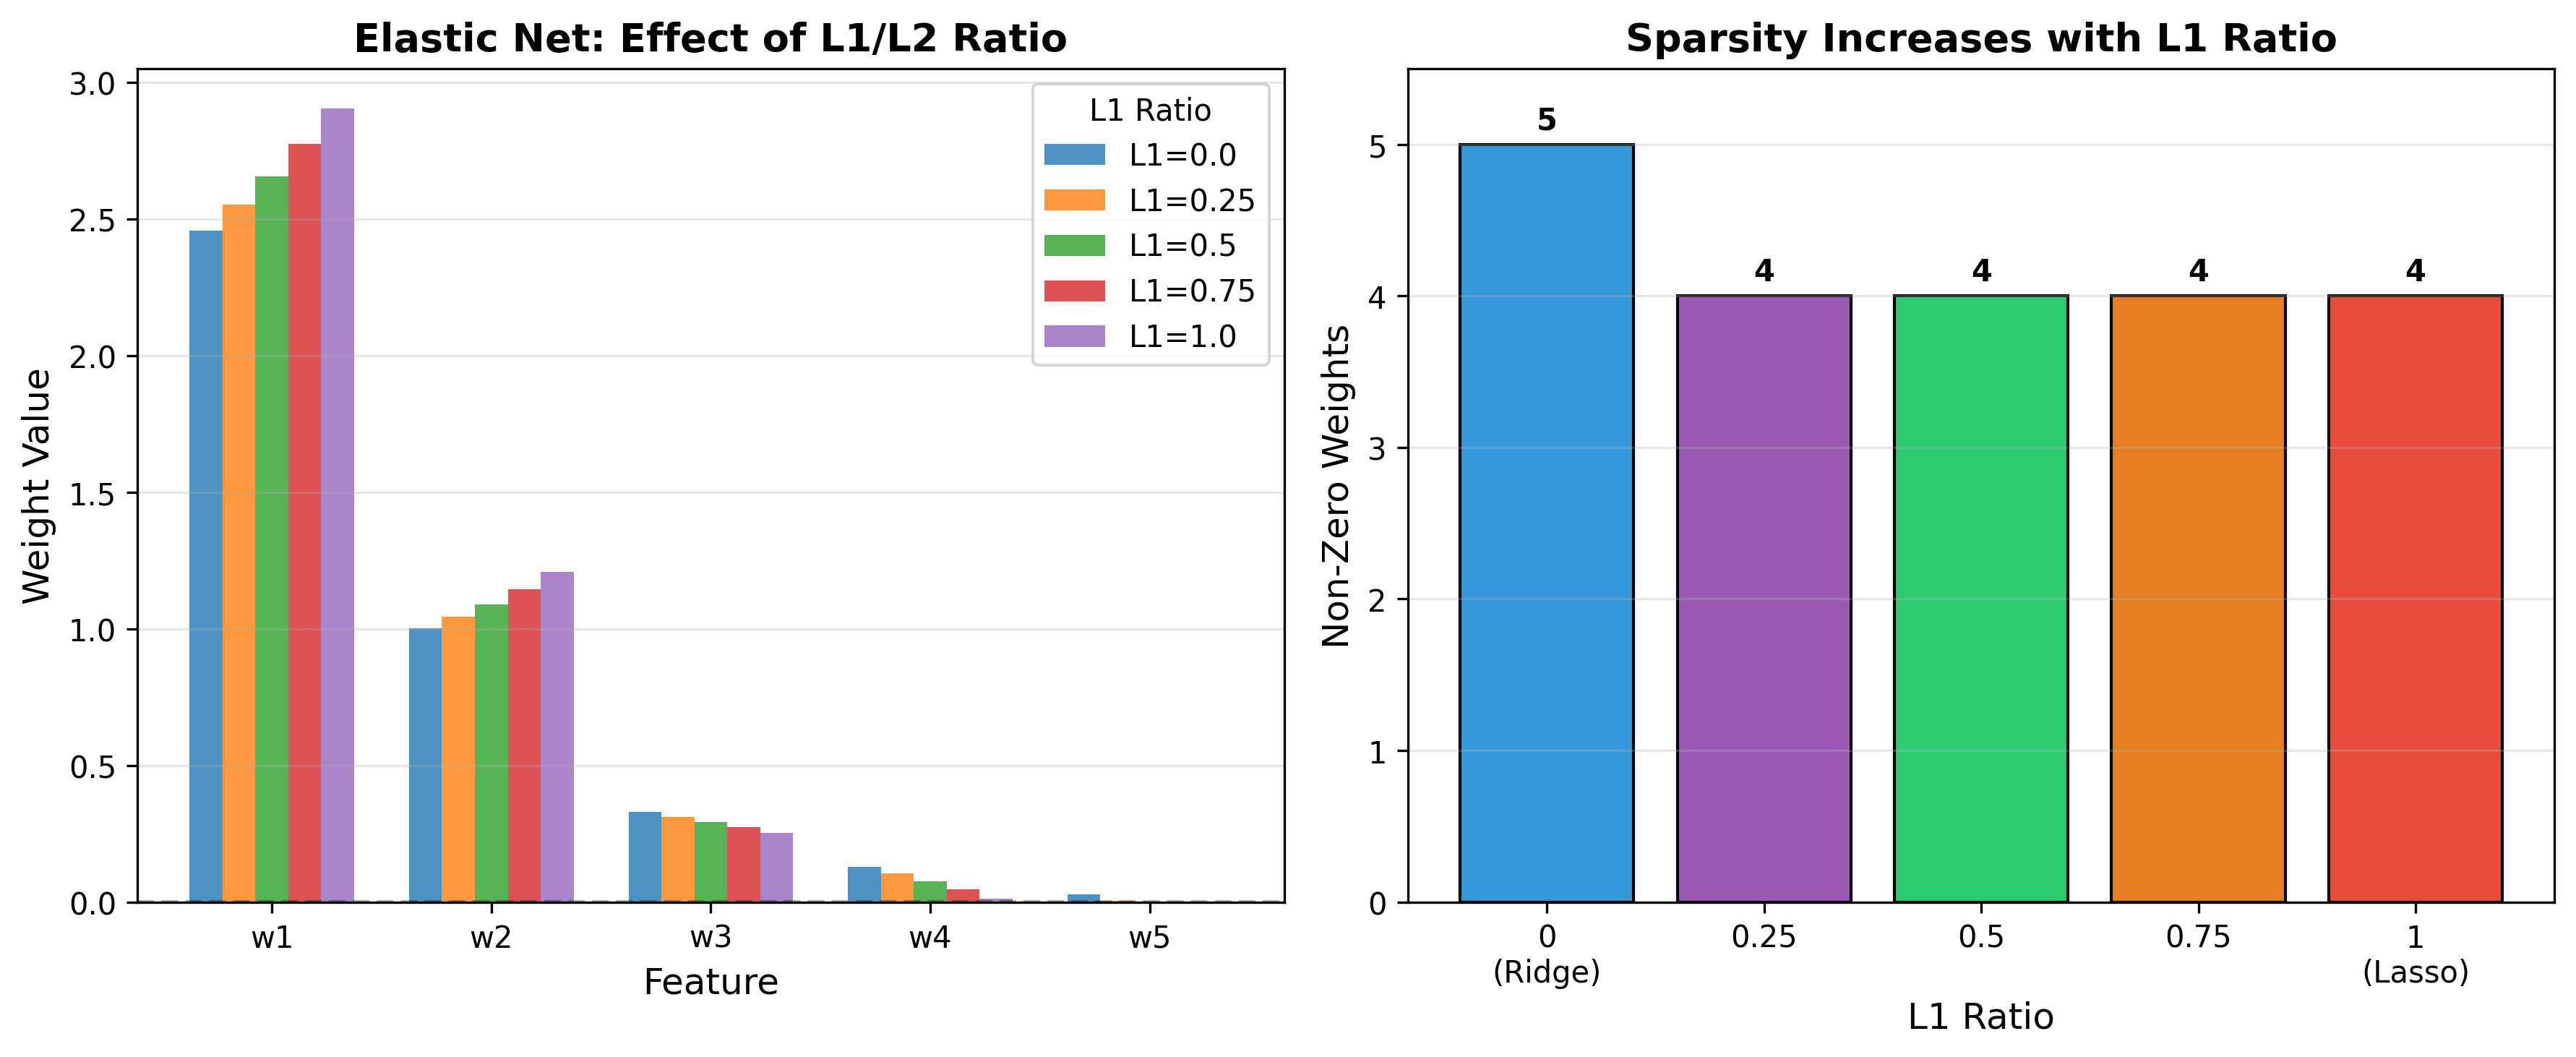

The Python source for this figure:
"""
Elastic Net Regression
=======================
Combines L1 (Lasso) and L2 (Ridge) regularization.
Loss = MSE + λ₁*Σ|w| + λ₂*Σ(w²)
"""

import numpy as np
import matplotlib.pyplot as plt

print("=" * 50)
print("ELASTIC NET REGRESSION")
print("=" * 50)

# ============================================
# Generate Multi-Feature Data
# ============================================
np.random.seed(42)
n_samples = 30
n_features = 5

X = np.random.randn(n_samples, n_features)
true_weights = np.array([3.0, 1.5, 0.5, 0.1, 0.0])
y = X @ true_weights + np.random.randn(n_samples) * 0.5

# Normalize
X = (X - X.mean(axis=0)) / X.std(axis=0)

print(f"\nSamples: {n_samples}, Features: {n_features}")
print(f"True weights: {true_weights}")

# ============================================
# Elastic Net with Coordinate Descent
# ============================================
def elastic_net(X, y, l1_ratio, lambda_reg, iterations=1000):
    """
    l1_ratio: 0 = pure Ridge, 1 = pure Lasso
    lambda_reg: overall regularization strength
    """
    m, n = X.shape
    w = np.zeros(n)
    
    lambda_l1 = l1_ratio * lambda_reg
    lambda_l2 = (1 - l1_ratio) * lambda_reg
    
    for _ in range(iterations):
        for j in range(n):
            residual = y - X @ w + X[:, j] * w[j]
            rho = X[:, j] @ residual
            
            # Soft thresholding with L2 in denominator
            z = X[:, j] @ X[:, j] + 2 * lambda_l2 * m
            w[j] = np.sign(rho) * max(abs(rho) - lambda_l1 * m, 0) / z
    
    mse = np.mean((y - X @ w)**2)
    return w, mse

# ============================================
# Compare Different Ratios
# ============================================
lambda_reg = 0.1
l1_ratios = [0.0, 0.25, 0.5, 0.75, 1.0]
results = {}

print(f"\n{'='*50}")
print(f"RESULTS (λ = {lambda_reg})")
print(f"{'='*50}")
print(f"\n{'L1 Ratio':<12} {'Type':<15} {'MSE':<10} {'Zeros':<8} {'Weights'}")
print("-" * 75)

for ratio in l1_ratios:
    w, mse = elastic_net(X, y, ratio, lambda_reg)
    results[ratio] = {'weights': w, 'mse': mse}
    
    zeros = np.sum(np.abs(w) < 0.01)
    w_str = ', '.join([f'{wi:.2f}' for wi in w])
    
    if ratio == 0:
        type_name = "Pure Ridge"
    elif ratio == 1:
        type_name = "Pure Lasso"
    else:
        type_name = "Elastic Net"
    
    print(f"{ratio:<12} {type_name:<15} {mse:<10.4f} {zeros:<8} [{w_str}]")

print(f"\n💡 Elastic Net gives you the best of both worlds:")
print("   - Sparsity from L1 (feature selection)")
print("   - Stability from L2 (grouped features)")

# ============================================
# Visualization
# ============================================
fig, axes = plt.subplots(1, 2, figsize=(12, 5))

# Plot 1: Weight values by ratio
ax1 = axes[0]
weight_matrix = np.array([results[r]['weights'] for r in l1_ratios])
x_pos = np.arange(n_features)
width = 0.15

for idx, ratio in enumerate(l1_ratios):
    offset = (idx - 2) * width
    ax1.bar(x_pos + offset, results[ratio]['weights'], width, 
            label=f'L1={ratio}', alpha=0.8)

ax1.set_xlabel('Feature', fontsize=12)
ax1.set_ylabel('Weight Value', fontsize=12)
ax1.set_title('Elastic Net: Effect of L1/L2 Ratio', fontsize=13, fontweight='bold')
ax1.set_xticks(x_pos)
ax1.set_xticklabels([f'w{i+1}' for i in range(n_features)])
ax1.legend(title='L1 Ratio')
ax1.grid(True, alpha=0.3, axis='y')
ax1.axhline(y=0, color='black', linestyle='--', alpha=0.3)

# Plot 2: Sparsity vs Ratio
ax2 = axes[1]
non_zeros = [np.sum(np.abs(results[r]['weights']) >= 0.01) for r in l1_ratios]
colors = ['#3498db', '#9b59b6', '#2ecc71', '#e67e22', '#e74c3c']

bars = ax2.bar(range(len(l1_ratios)), non_zeros, color=colors, edgecolor='black')
ax2.set_xticks(range(len(l1_ratios)))
ax2.set_xticklabels(['0\n(Ridge)', '0.25', '0.5', '0.75', '1\n(Lasso)'])
ax2.set_xlabel('L1 Ratio', fontsize=12)
ax2.set_ylabel('Non-Zero Weights', fontsize=12)
ax2.set_title('Sparsity Increases with L1 Ratio', fontsize=13, fontweight='bold')
ax2.set_ylim(0, n_features + 0.5)
ax2.grid(True, alpha=0.3, axis='y')

for bar, count in zip(bars, non_zeros):
    ax2.text(bar.get_x() + bar.get_width()/2, count + 0.1, 
             str(count), ha='center', fontweight='bold')

plt.tight_layout()
plt.savefig('elastic_net.png', dpi=300, bbox_inches='tight')
print(f"\n✓ Plot saved as 'elastic_net.png'")
plt.show()

print(f"\n{'='*50}")
print("ELASTIC NET MATH")
print(f"{'='*50}")
print("""
Loss = MSE + λ₁*Σ|w| + λ₂*Σ(w²)

Or equivalently with ratio α:
Loss = MSE + λ * [α*Σ|w| + (1-α)*Σ(w²)]

Properties:
- α = 0: Pure Ridge (L2)
- α = 1: Pure Lasso (L1)
- 0 < α < 1: Best of both

When to use:
- Many correlated features (Ridge struggles)
- Want feature selection (Lasso too aggressive)
- Default: start with α = 0.5
""")
